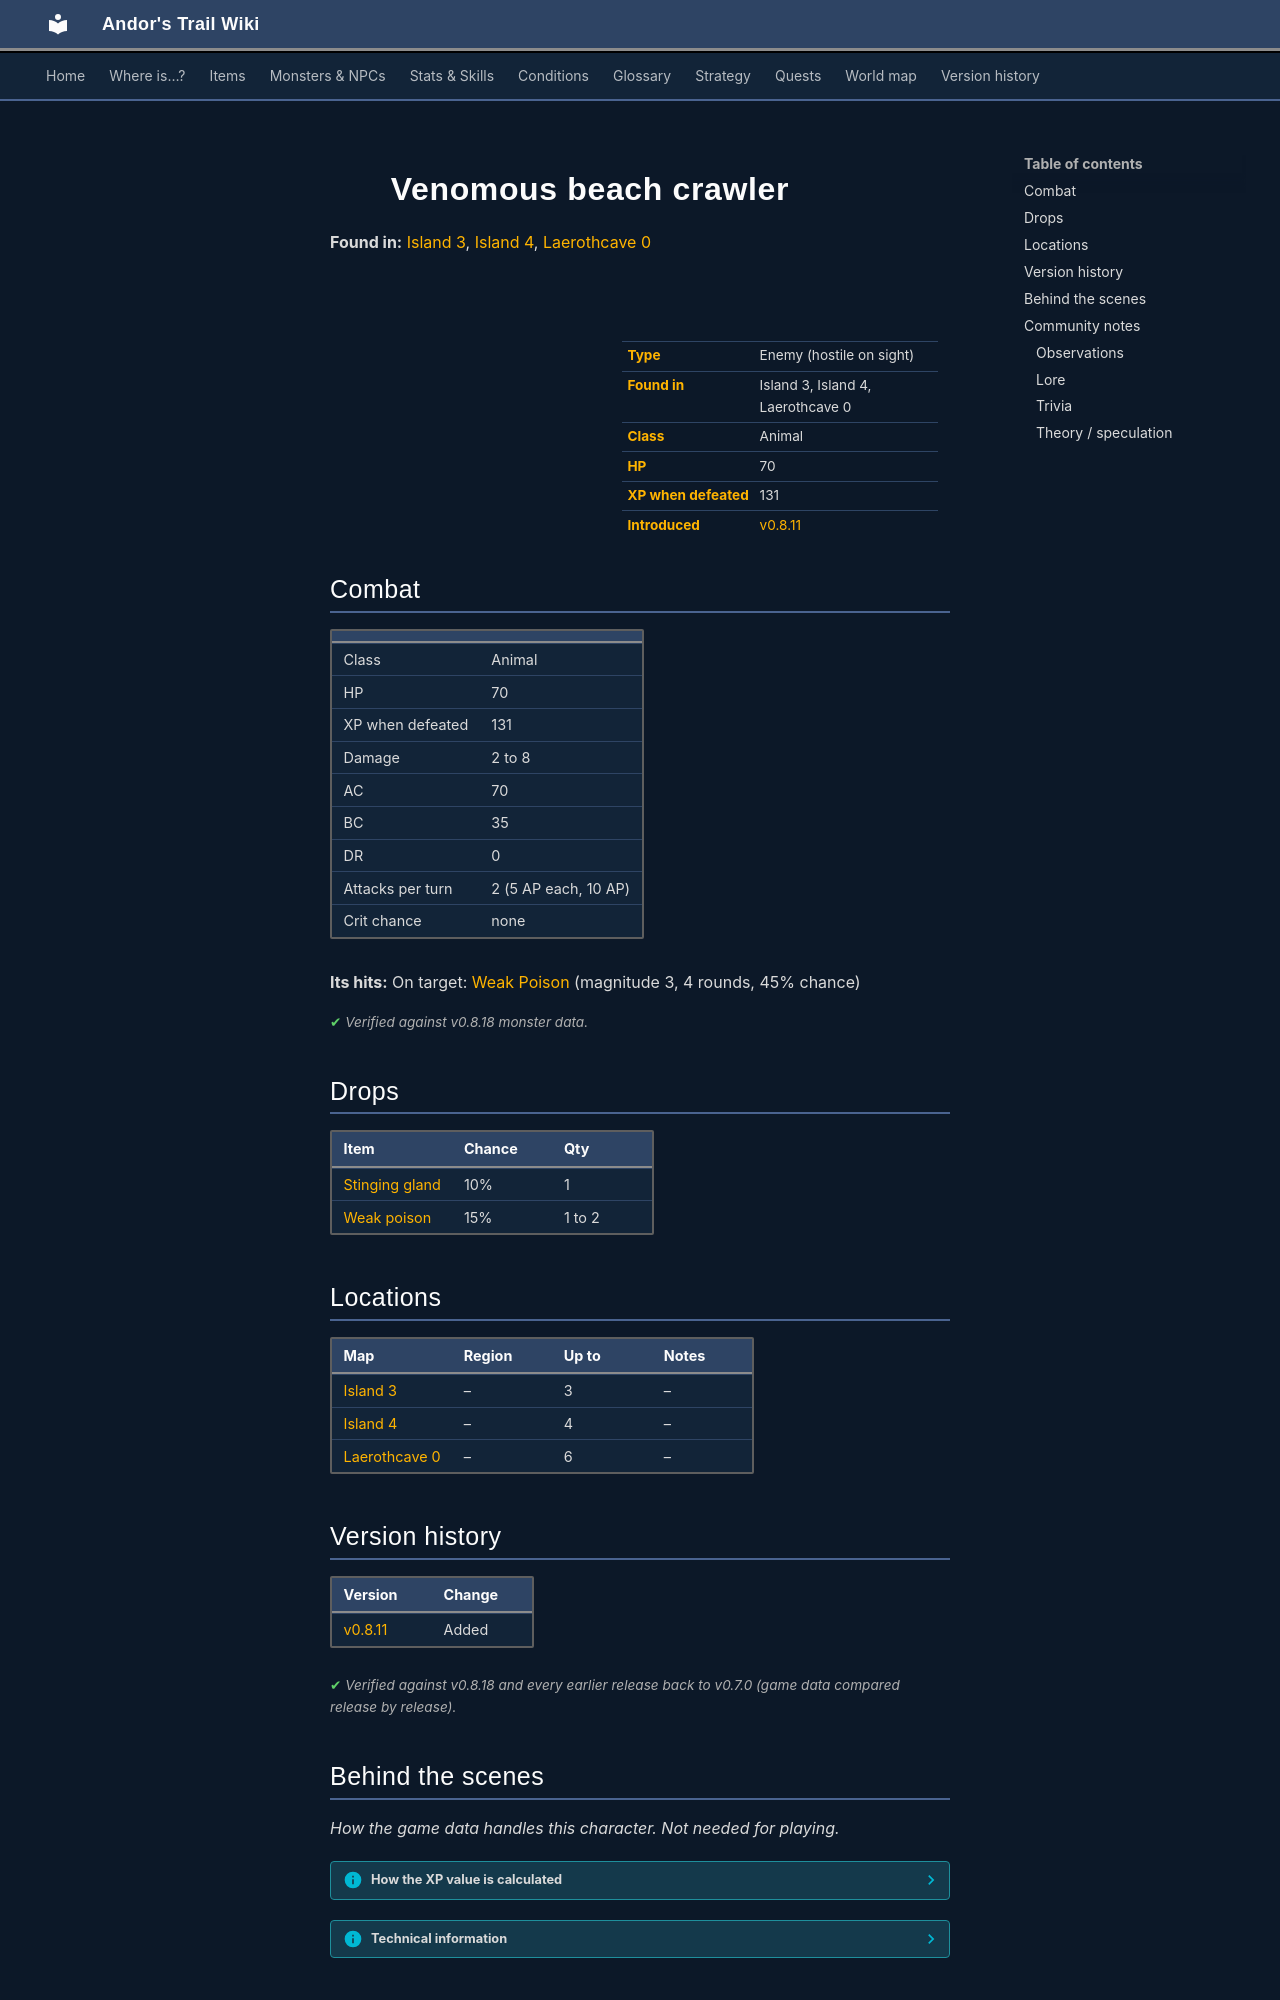

repository: asdfghjkl628/Andor-s-Trail-Wikiiii · page: monsters/beach_crawler_1/index.html · generator: mkdocs

---
description: "Venomous beach crawler is an enemy in Andor's Trail (animal) with 70 HP, worth 131 XP, found in Island 3, Island 4, Laerothcave 0. Drops: Stinging gland, Weak poison."
---

# ![](../assets/icons/monsters/monsters_redshrike1_6.png){ .sprite } Venomous beach crawler

**Found in:** [Island 3](../maps/island3.md), [Island 4](../maps/island4.md), [Laerothcave 0](../maps/laerothcave0.md)

<div class="infobox" markdown>

<p class="ib-img"><img class="sprite" src="../../assets/icons/monsters/monsters_redshrike1_6.png" alt=""></p>

| | |
|---|---|
| **Type** | Enemy (hostile on sight) |
| **Found in** | Island 3, Island 4, Laerothcave 0 |
| **Class** | Animal |
| **HP** | 70 |
| **XP when defeated** | 131 |
| **Introduced** | [v0.8.11](../versions/0.8.11.md) |

</div>

## Combat

| | |
|---|---|
| Class | Animal |
| HP | 70 |
| XP when defeated | 131 |
| Damage | 2 to 8 |
| AC | 70 |
| BC | 35 |
| DR | 0 |
| Attacks per turn | 2 (5 AP each, 10 AP) |
| Crit chance | none |

**Its hits:** On target: [Weak Poison](../conditions/poison_weak.md) (magnitude 3, 4 rounds, 45% chance)


<p class="verified">Verified against v0.8.18 monster data.</p>

## Drops

| Item | Chance | Qty |
|---|---|---|
| [Stinging gland](../items/stinging_gland.md) | 10% | 1 |
| [Weak poison](../items/pot_poison_weak.md) | 15% | 1 to 2 |

## Locations

| Map | Region | Up to | Notes |
|---|---|---|---|
| [Island 3](../maps/island3.md) | – | 3 | – |
| [Island 4](../maps/island4.md) | – | 4 | – |
| [Laerothcave 0](../maps/laerothcave0.md) | – | 6 | – |


## Version history

| Version | Change |
|---|---|
| [v0.8.11](../versions/0.8.11.md) | Added |

<p class="verified">Verified against v0.8.18 and every earlier release back to v0.7.0 (game data compared release by release).</p>


## Behind the scenes

*How the game data handles this character. Not needed for playing.*

??? info "How the XP value is calculated"

    The game computes each enemy's experience value when it loads the data (`MonsterTypeParser.java`):

    XP = ⌈(attacks per turn × attack chance × average damage × (1 + critical skill × critical multiplier) × 3 + HP × (1 + block chance) + 9 × damage resistance) × 0.7⌉

    Percentages are used as fractions (e.g. 60% = 0.6). Enemies whose attacks inflict a condition are worth 50 XP more. The More Exp skill adds a percentage on top.

??? info "Technical information"

    | | |
    |---|---|
    | Entry ID | `beach_crawler_1` |
    | Type (wiki) | Enemy |
    | Spawn group | `beach_crawler_1` |
    | Loot table | `beach_crawler` |
    | Conversation | – |
    | Faction | – |
    | Movement | – |
    | Icon | `monsters_redshrike1:6` |
    | Defined in | `res/raw/monsterlist_laeroth.json` |

    Raw data:

    ```json
    {
     "id": "beach_crawler_1",
     "name": "Venomous beach crawler",
     "iconID": "monsters_redshrike1:6",
     "maxHP": 70,
     "monsterClass": "animal",
     "attackDamage": {
      "min": 2,
      "max": 8
     },
     "droplistID": "beach_crawler",
     "attackCost": 5,
     "attackChance": 70,
     "blockChance": 35,
     "hitEffect": {
      "conditionsTarget": [
       {
        "condition": "poison_weak",
        "magnitude": 3,
        "duration": 4,
        "chance": "45"
       }
      ]
     }
    }
    ```


## Community notes

<small>Written by players, not generated from game data. **Observations**: what players notice in-game · **Lore**: the in-world story · **Trivia**: real-world facts, references, development history · **Theory / speculation**: unconfirmed ideas; may just be unfinished content</small>

### Observations

*No notes yet. Contributions are welcome: [add a note](https://github.com/asdfghjkl628/Andor-s-Trail-Wikiiii/new/main/notes/monsters?filename=beach_crawler_1.md&value=%23%23%20Observations%0A%0A%3C%21--%20what%20players%20notice%20in-game%20--%3E%0A%0A%23%23%20Lore%0A%0A%3C%21--%20the%20in-world%20story%20--%3E%0A%0A%23%23%20Trivia%0A%0A%3C%21--%20real-world%20facts%2C%20references%2C%20development%20history%20--%3E%0A%0A%23%23%20Theory%20/%20speculation%0A%0A%3C%21--%20unconfirmed%20ideas%3B%20may%20just%20be%20unfinished%20content%20--%3E%0A).*
